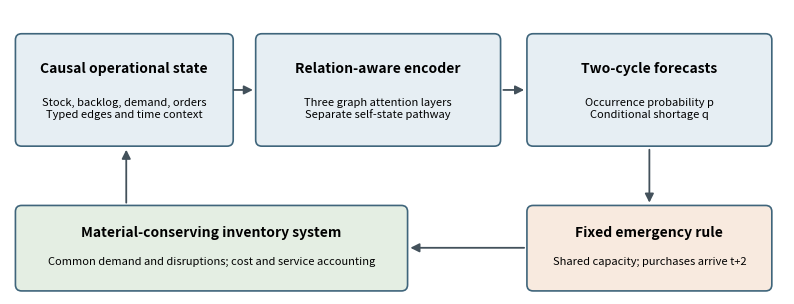

This chart was generated by the following Python code: (Note: this script raises an exception after producing the figure.)
import matplotlib
matplotlib.use('Agg')
import matplotlib.pyplot as plt
from matplotlib.patches import FancyBboxPatch,FancyArrowPatch
fig,ax=plt.subplots(figsize=(10,3.7));ax.set_xlim(0,10);ax.set_ylim(0,3.7);ax.axis('off')
def box(x,y,w,h,title,text,color='#e6eef3'):
 ax.add_patch(FancyBboxPatch((x,y),w,h,boxstyle='round,pad=0.08',facecolor=color,edgecolor='#3f657b',lw=1.2));ax.text(x+w/2,y+h*.72,title,ha='center',va='center',fontsize=10,weight='bold');ax.text(x+w/2,y+h*.32,text,ha='center',va='center',fontsize=8)
def arrow(a,b):ax.add_patch(FancyArrowPatch(a,b,arrowstyle='-|>',mutation_scale=13,lw=1.3,color='#43515b'))
box(.15,2,2.65,1.3,'Causal operational state','Stock, backlog, demand, orders\nTyped edges and time context')
box(3.25,2,3.0,1.3,'Relation-aware encoder','Three graph attention layers\nSeparate self-state pathway')
box(6.75,2,3.0,1.3,'Two-cycle forecasts','Occurrence probability p\nConditional shortage q')
arrow((2.85,2.65),(3.17,2.65));arrow((6.33,2.65),(6.67,2.65))
box(6.75,.12,3,.95,'Fixed emergency rule','Shared capacity; purchases arrive t+2','#f8eadf')
box(.15,.12,4.9,.95,'Material-conserving inventory system','Common demand and disruptions; cost and service accounting','#e4eee3')
arrow((8.25,1.91),(8.25,1.15));arrow((6.67,.60),(5.13,.60));arrow((1.5,1.15),(1.5,1.91))
fig.savefig('paper/architecture.pdf',bbox_inches='tight');plt.close(fig)
